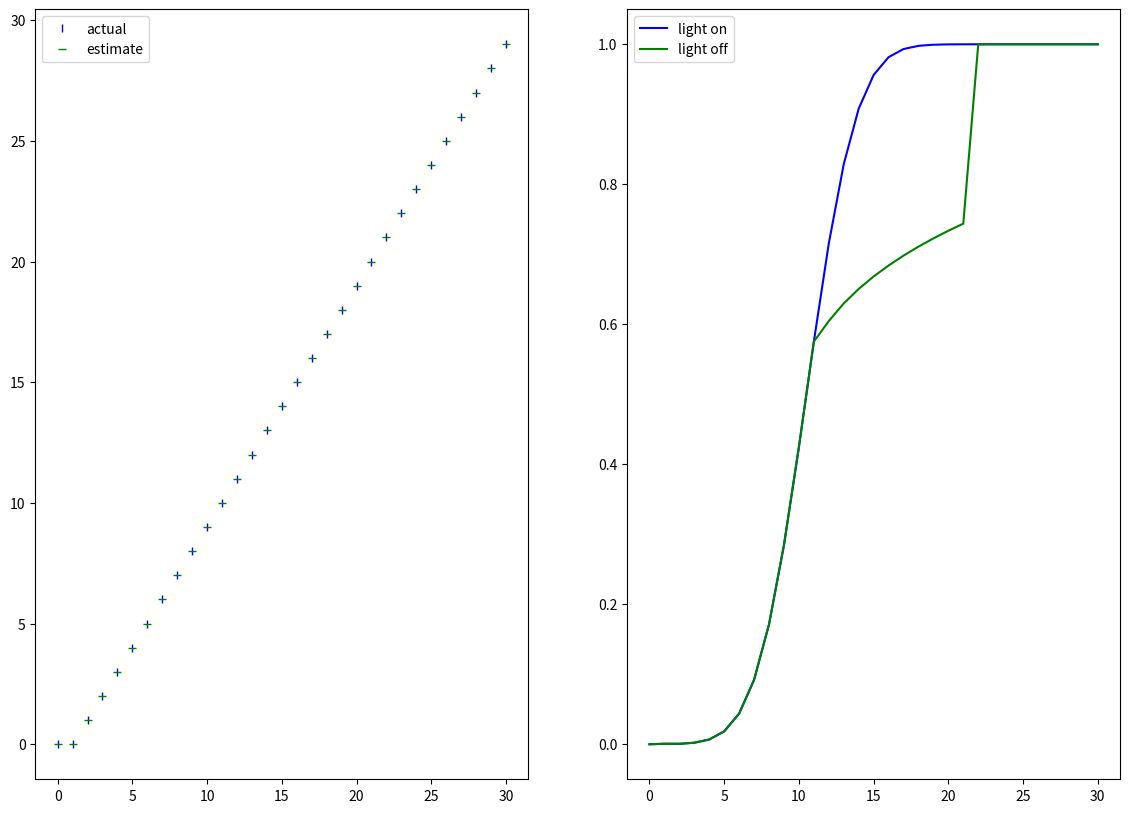

Source code (Python):
import numpy as np
import matplotlib.pyplot as plt

np.set_printoptions(precision=2)

n = 80
space = np.arange(-n, n + 1)
n_space = len(space)
shift = int((n_space + 1) / 2)
cell_pref_t = 10 + shift
# enter light off position
light_off = 12
# enter light on position
light_on = 21
# number of positions(spaces) target will assume
n_tpos = 31
# prediction variance
prbT_gT_var = 25
# observation variance
prbV_gT_on_var = 9

# Conditional T(t) given T(t-1), A(t-1) = 0
profileT_gT_A0 = np.exp(-.5 * (space ** 2 / prbT_gT_var))
profileT_gT_A0 = profileT_gT_A0 / np.sum(profileT_gT_A0)
profileT_gT_A0 = np.roll(profileT_gT_A0, shift + 1)
prbT_gT_A0 = np.zeros((n_space, n_space))
for i in range(n_space):
    prbT_gT_A0[:, i] = profileT_gT_A0
    profileT_gT_A0 = np.roll(profileT_gT_A0, 1)

# Conditional V(t) given T(t) when light is off
prbV_gT_off = np.ones(n_space) / n_space
# Conditional V(t) given T(t) when light is on
profileV_gT_on = np.exp(-.5 * (space ** 2 / prbV_gT_on_var))
profileV_gT_on = profileV_gT_on / np.sum(profileV_gT_on)
profileV_gT_on = np.roll(profileV_gT_on, shift)
prbV_gT_on = np.zeros((n_space, n_space))
for i in range(n_space):
    prbV_gT_on[:, i] = profileV_gT_on
    profileV_gT_on = np.roll(profileV_gT_on, 1)


def track_light_on():
    # target that is always on
    T_pos_actual = np.zeros(n_tpos)
    T_pos_estimate = np.zeros(n_tpos)
    pbn_cell = np.zeros(n_tpos)
    # initial T position
    T_pos = 0
    # initial posterior P(T(t-1)|V(t-1))
    prbT_gV = np.ones(n_space) / n_space
    for t in range(1, n_tpos):
        # prior of T, prediction
        prbT_prior = prbT_gT_A0.dot(prbT_gV)
        # likelihood of V given T of current position, P(V(t)|T(t))
        prbV_gT = prbV_gT_on[:, T_pos + shift]
        # evidence of V, P(V)
        prbV = prbV_gT.dot(prbT_prior)
        # estimate or current posterior, P(T(t)|V(t))
        prbT_gV = (prbV_gT / prbV) * prbT_prior
        # T estimate
        T_est = np.argmax(prbT_gV)
        T_est = T_est - shift
        # calc PBN response
        prbT_gV_cell_shift = np.roll(prbT_gV, -cell_pref_t)
        pbn_cell[t] = np.sum(prbT_gV_cell_shift[:int(n_space / 2 - 1)])
        # record for later
        T_pos_actual[t] = T_pos
        T_pos_estimate[t] = T_est
        T_pos += 1

    return T_pos_actual, T_pos_estimate, pbn_cell


def track_light_off():
    # target that is always on
    T_pos_actual = np.zeros(n_tpos)
    T_pos_estimate = np.zeros(n_tpos)
    pbn_cell = np.zeros(n_tpos)
    # initial T position
    T_pos = 0
    # initial posterior P(T(t-1)|V(t-1))
    prbT_gV = np.ones(n_space) / n_space
    for t in range(1, n_tpos):
        # prior of T, prediction
        prbT_prior = prbT_gT_A0.dot(prbT_gV)
        if light_off <= t <= light_on:
            prbV_gT = prbV_gT_off
        else:
            # likelihood of V given T of current position, P(V(t)|T(t))
            prbV_gT = prbV_gT_on[:, T_pos + shift]
        # evidence of V, P(V)
        prbV = prbV_gT.dot(prbT_prior)
        # estimate or current posterior, P(T(t)|V(t))
        prbT_gV = (prbV_gT / prbV) * prbT_prior
        # T estimate
        T_est = np.argmax(prbT_gV)
        T_est = T_est - shift
        # calc PBN response
        prbT_gV_cell_shift = np.roll(prbT_gV, -cell_pref_t)
        pbn_cell[t] = np.sum(prbT_gV_cell_shift[:int(n_space / 2 - 1)])
        # record for later
        T_pos_actual[t] = T_pos
        T_pos_estimate[t] = T_est
        T_pos += 1

    return T_pos_actual, T_pos_estimate, pbn_cell


pos_actual_on, pos_estimate_on, pbn_cell_on = track_light_on()
pos_actual_off, pos_estimate_off, pbn_cell_off = track_light_off()

plt.figure(figsize=(14, 10))

ax1 = plt.subplot(121)
ax1.plot(pos_actual_on, 'b|', label='actual')
ax1.plot(pos_estimate_on, 'g_', label='estimate')
ax1.legend()

ax2 = plt.subplot(122)
ax2.plot(pbn_cell_on, 'b', label='light on')
ax2.plot(pbn_cell_off, 'g', label='light off')
ax2.legend()

plt.show()
